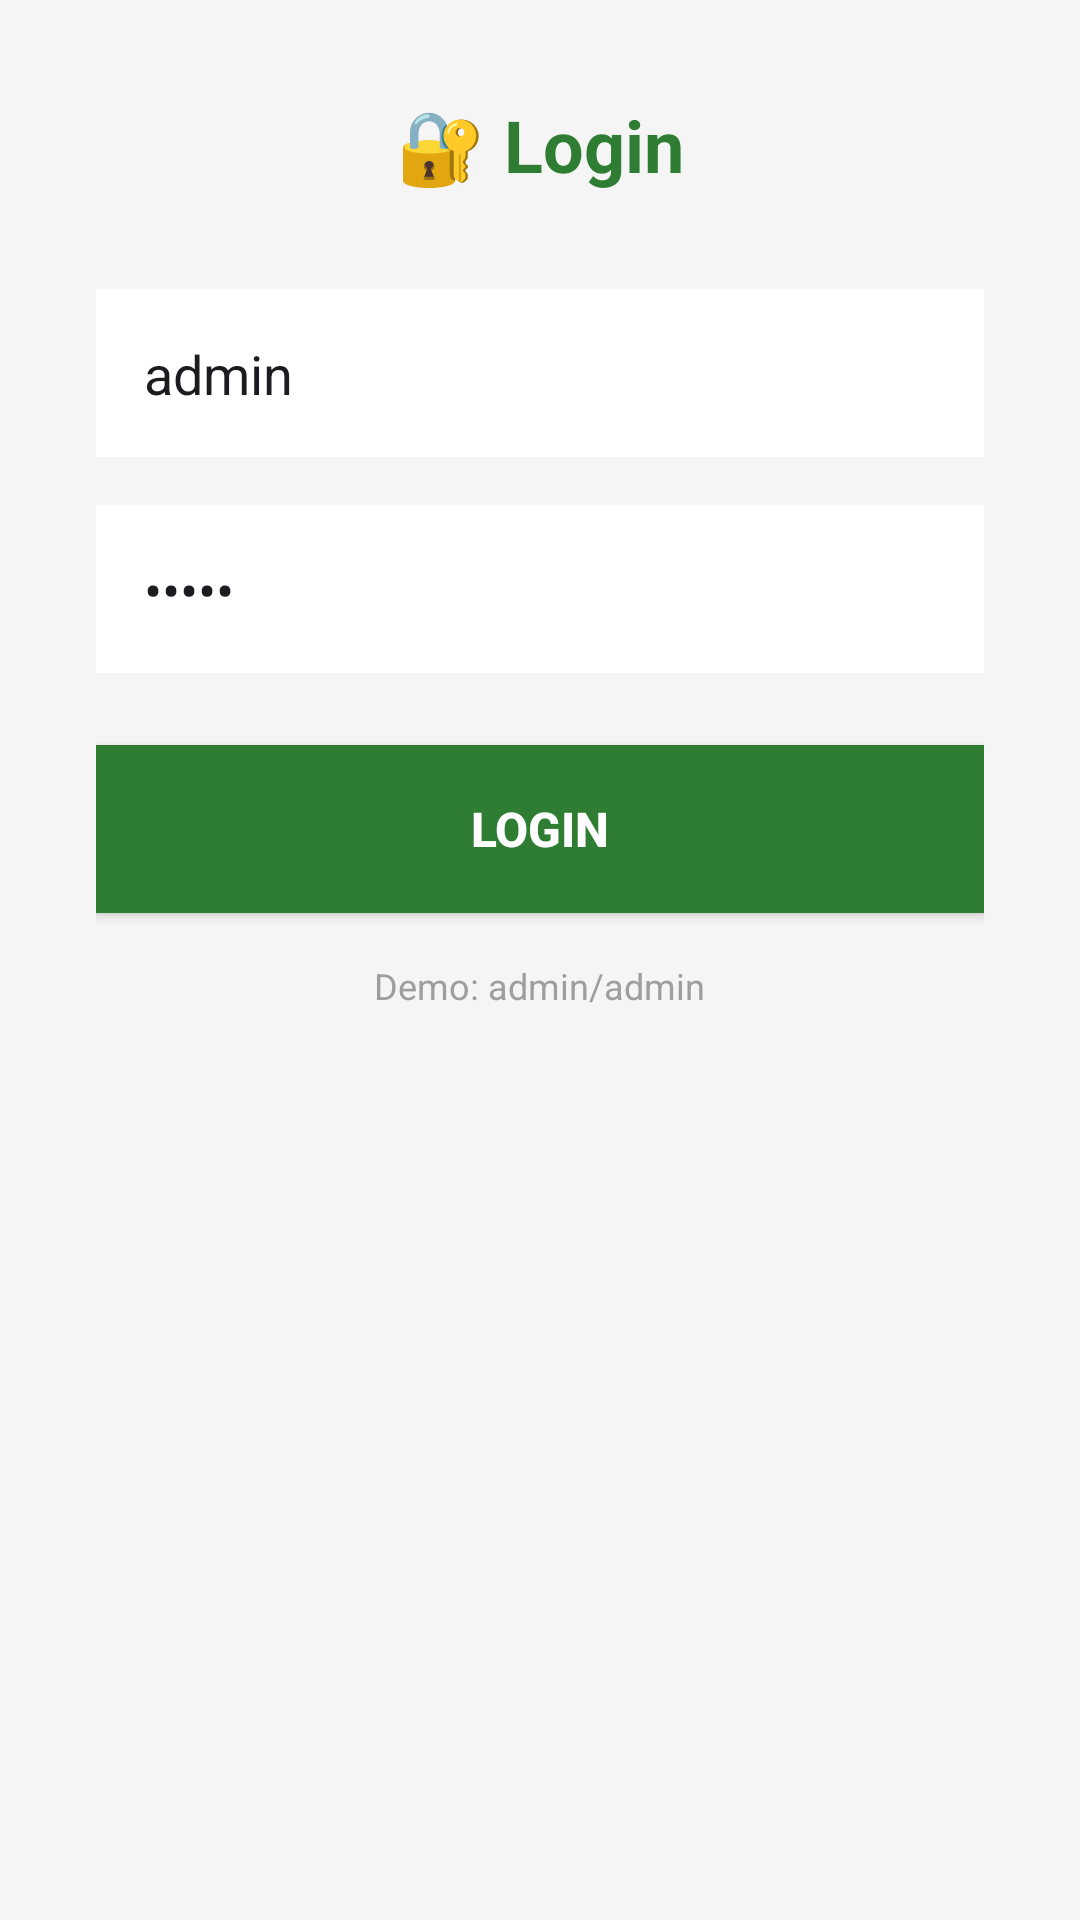

This screen was rendered from an Android layout file. Write that file and the resources it references.
<!-- AndroidManifest.xml: application theme Theme.DocuLink -->
<!-- res/layout/activity_login.xml -->
<?xml version="1.0" encoding="utf-8"?>
<LinearLayout xmlns:android="http://schemas.android.com/apk/res/android"
    android:id="@+id/main"
    android:layout_width="match_parent"
    android:layout_height="match_parent"
    android:orientation="vertical"
    android:padding="32dp"
    android:background="#F5F5F5">

    <TextView
        android:layout_width="wrap_content"
        android:layout_height="wrap_content"
        android:text="🔐 Login"
        android:textSize="24sp"
        android:textStyle="bold"
        android:textColor="#2E7D32"
        android:layout_gravity="center"
        android:layout_marginBottom="32dp" />

    <EditText
        android:id="@+id/etUsername"
        android:layout_width="match_parent"
        android:layout_height="56dp"
        android:hint="Username"
        android:text="admin"
        android:padding="16dp"
        android:background="#FFFFFF"
        android:layout_marginBottom="16dp" />

    <EditText
        android:id="@+id/etPassword"
        android:layout_width="match_parent"
        android:layout_height="56dp"
        android:hint="Password"
        android:text="admin"
        android:inputType="textPassword"
        android:padding="16dp"
        android:background="#FFFFFF"
        android:layout_marginBottom="24dp" />

    <Button
        android:id="@+id/btnLogin"
        android:layout_width="match_parent"
        android:layout_height="56dp"
        android:text="Login"
        android:textSize="16sp"
        android:textStyle="bold"
        android:background="#2E7D32"
        android:textColor="#FFFFFF" />

    <TextView
        android:layout_width="wrap_content"
        android:layout_height="wrap_content"
        android:text="Demo: admin/admin"
        android:textSize="12sp"
        android:textColor="#9E9E9E"
        android:layout_gravity="center"
        android:layout_marginTop="16dp" />

</LinearLayout>
<!-- resources referenced by this layout -->
<resources>
  <style name="Theme.DocuLink" parent="Base.Theme.DocuLink" />
  <style name="Base.Theme.DocuLink" parent="Theme.Material3.DayNight.NoActionBar">
          
          
      </style>
</resources>
